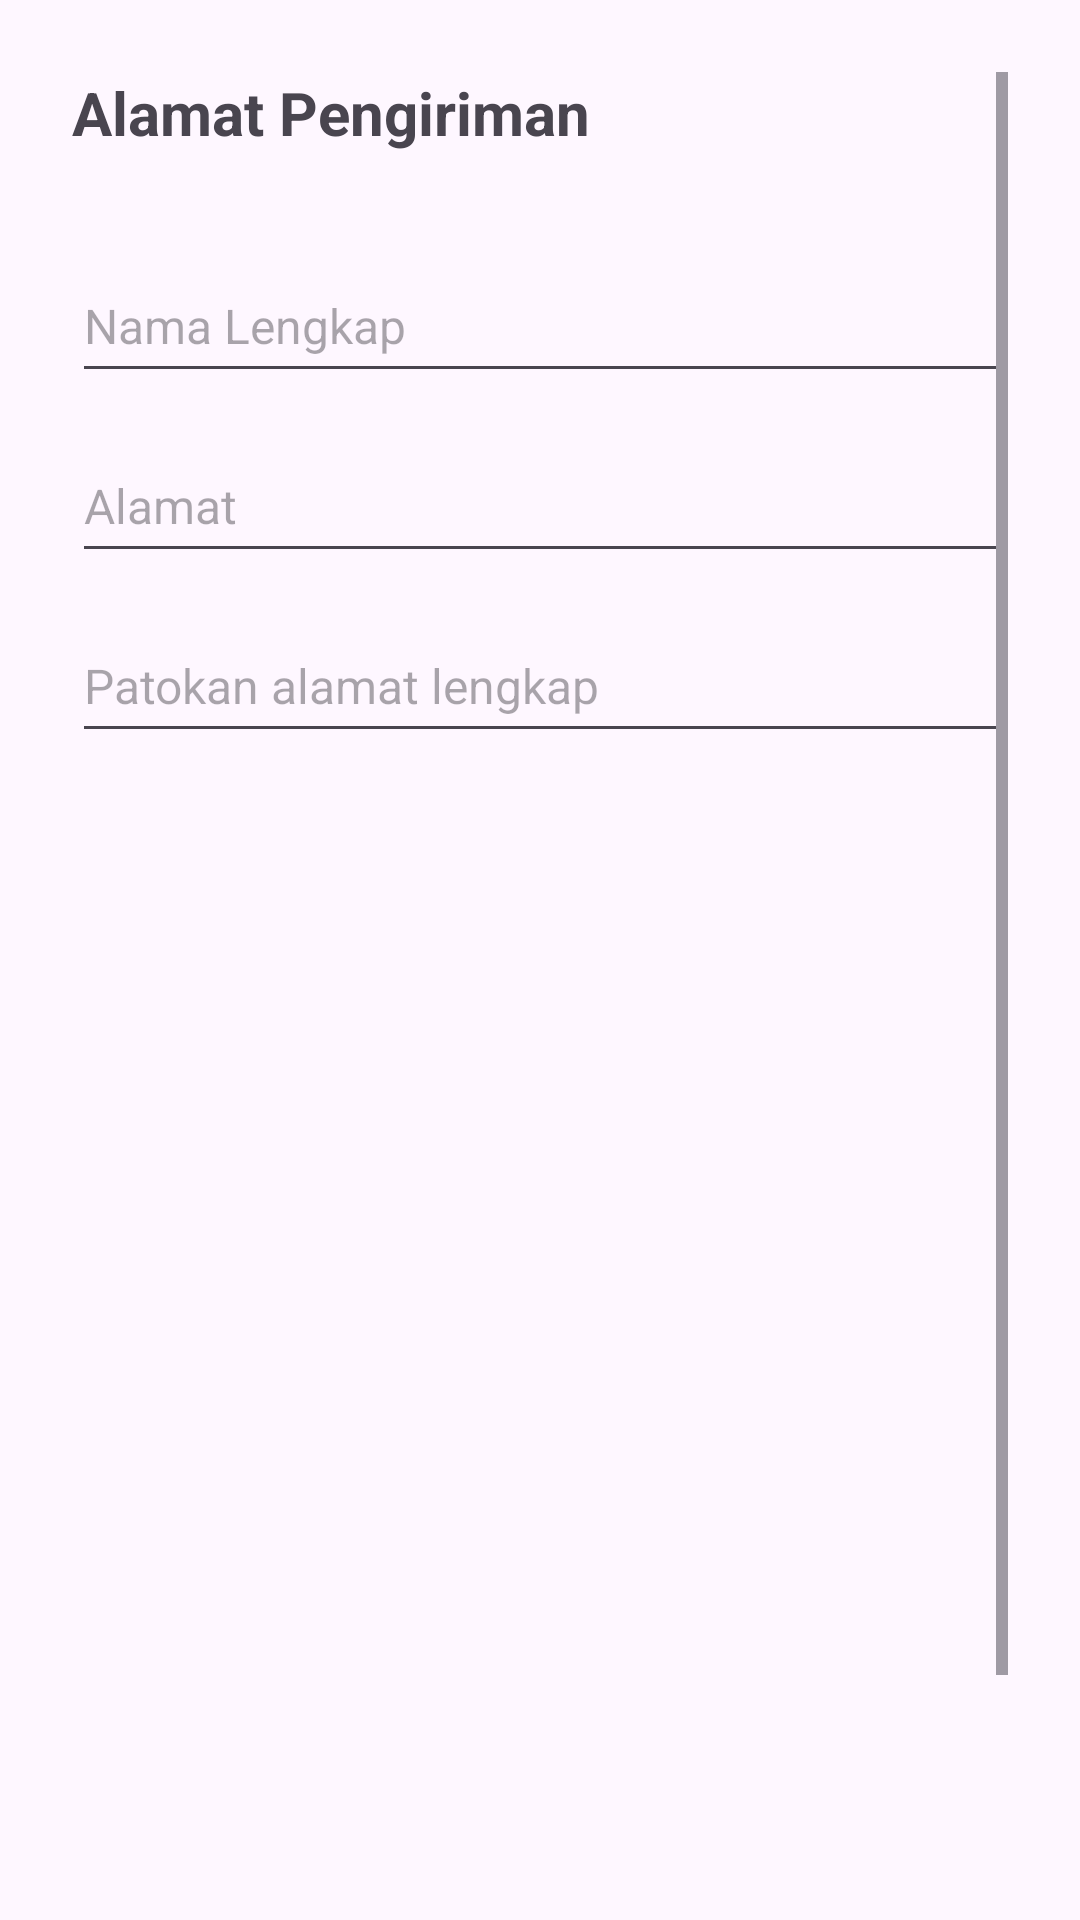

Layout XML and referenced resources for this Android screen:
<!-- AndroidManifest.xml: application theme Theme.MesanMakanan -->
<!-- res/layout/activity_alamat_pengiriman.xml -->
<ScrollView xmlns:android="http://schemas.android.com/apk/res/android"
    android:layout_width="match_parent"
    android:layout_height="match_parent"
    android:padding="@dimen/screen_padding">

    <LinearLayout
        android:orientation="vertical"
        android:layout_width="match_parent"
        android:layout_height="wrap_content">

        <TextView
            android:text="Alamat Pengiriman"
            android:textStyle="bold"
            android:textSize="@dimen/text_large"
            android:layout_marginBottom="@dimen/section_spacing"
            android:layout_width="wrap_content"
            android:layout_height="wrap_content"/>

        <EditText
            android:id="@+id/editTextNama"
            android:hint="Nama Lengkap"
            android:textSize="@dimen/text_medium"
            android:layout_width="match_parent"
            android:layout_height="@dimen/input_height"/>

        <EditText
            android:id="@+id/editTextAlamat"
            android:hint="Alamat"
            android:textSize="@dimen/text_medium"
            android:layout_marginTop="@dimen/input_spacing"
            android:layout_width="match_parent"
            android:layout_height="@dimen/input_height"/>

        <EditText
            android:id="@+id/editTextPatokan"
            android:hint="Patokan alamat lengkap"
            android:textSize="@dimen/text_medium"
            android:layout_marginTop="@dimen/input_spacing"
            android:layout_width="match_parent"
            android:layout_height="@dimen/input_height"/>

        <Button
            android:id="@+id/btnOrderKirim"
            android:text="Order dan Kirim"
            android:layout_marginTop="410dp"
            android:layout_width="match_parent"
            android:layout_height="@dimen/button_height"
            android:backgroundTint="#000000"
            android:textColor="@android:color/white"/>
    </LinearLayout>
</ScrollView>
<!-- resources referenced by this layout -->
<resources>
  <dimen name="button_height">48dp</dimen>
  <dimen name="input_height">48dp</dimen>
  <dimen name="input_spacing">12dp</dimen>
  <dimen name="screen_padding">24dp</dimen>
  <dimen name="section_spacing">32dp</dimen>
  <dimen name="text_large">20sp</dimen>
  <dimen name="text_medium">16sp</dimen>
  <style name="Theme.MesanMakanan" parent="Theme.Material3.DayNight.NoActionBar">
          <item name="colorPrimary">@color/colorPrimary</item>
          <item name="colorPrimaryVariant">@color/colorPrimaryVariant</item>
          <item name="colorOnPrimary">@color/colorOnPrimary</item>
          <item name="colorSecondary">@color/colorSecondary</item>
          <item name="colorSecondaryVariant">@color/colorSecondaryVariant</item>
          <item name="colorOnSecondary">@color/colorOnSecondary</item>
          <item name="colorOnBackground">@color/colorOnBackground</item>
          <item name="colorSurface">@color/colorSurface</item>
          <item name="colorOnSurface">@color/colorOnSurface</item>
          <item name="colorError">@color/colorError</item>
          <item name="colorOnError">@color/colorOnError</item>
  
          
          <item name="windowActionBar">false</item>
          <item name="windowNoTitle">true</item>
      </style>
  <color name="colorPrimary">#FF9800</color>
  <color name="colorPrimaryVariant">#F57C00</color>
  <color name="colorOnPrimary">#FFFFFF</color>
  <color name="colorSecondary">#8BC34A</color>
  <color name="colorSecondaryVariant">#689F38</color>
  <color name="colorOnSecondary">#FFFFFF</color>
  <color name="colorOnBackground">#212121</color>
  <color name="colorSurface">#FFFFFF</color>
  <color name="colorOnSurface">#212121</color>
  <color name="colorError">#D32F2F</color>
  <color name="colorOnError">#FFFFFF</color>
</resources>
